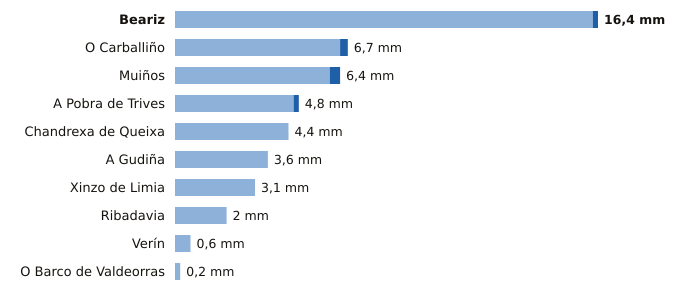

The data file committed next to this chart (first rows):
estacion, provincia, indicativo, mm_6_dias_anteriores, mm_hoy, mm_7_dias, horas_de_hoy
Beariz, Ourense, 1696O, 16.2, 0.2, 16.4, 7
O Carballiño, Ourense, 1700X, 6.4, 0.3, 6.7, 8
Muiños, Ourense, 1738U, 6.0, 0.4, 6.4, 8
A Pobra de Trives, Ourense, 1631E, 4.6, 0.2, 4.8, 8
Chandrexa de Queixa, Ourense, 1639X, 4.4, 0.0, 4.4, 8
A Gudiña, Ourense, 2969U, 3.6, 0.0, 3.6, 7
Xinzo de Limia, Ourense, 1735X, 3.1, 0.0, 3.1, 8
Ribadavia, Ourense, 1701X, 2.0, 0.0, 2.0, 7
Verín, Ourense, 2978X, 0.6, 0.0, 0.6, 7
O Barco de Valdeorras, Ourense, 1583X, 0.2, 0.0, 0.2, 4
